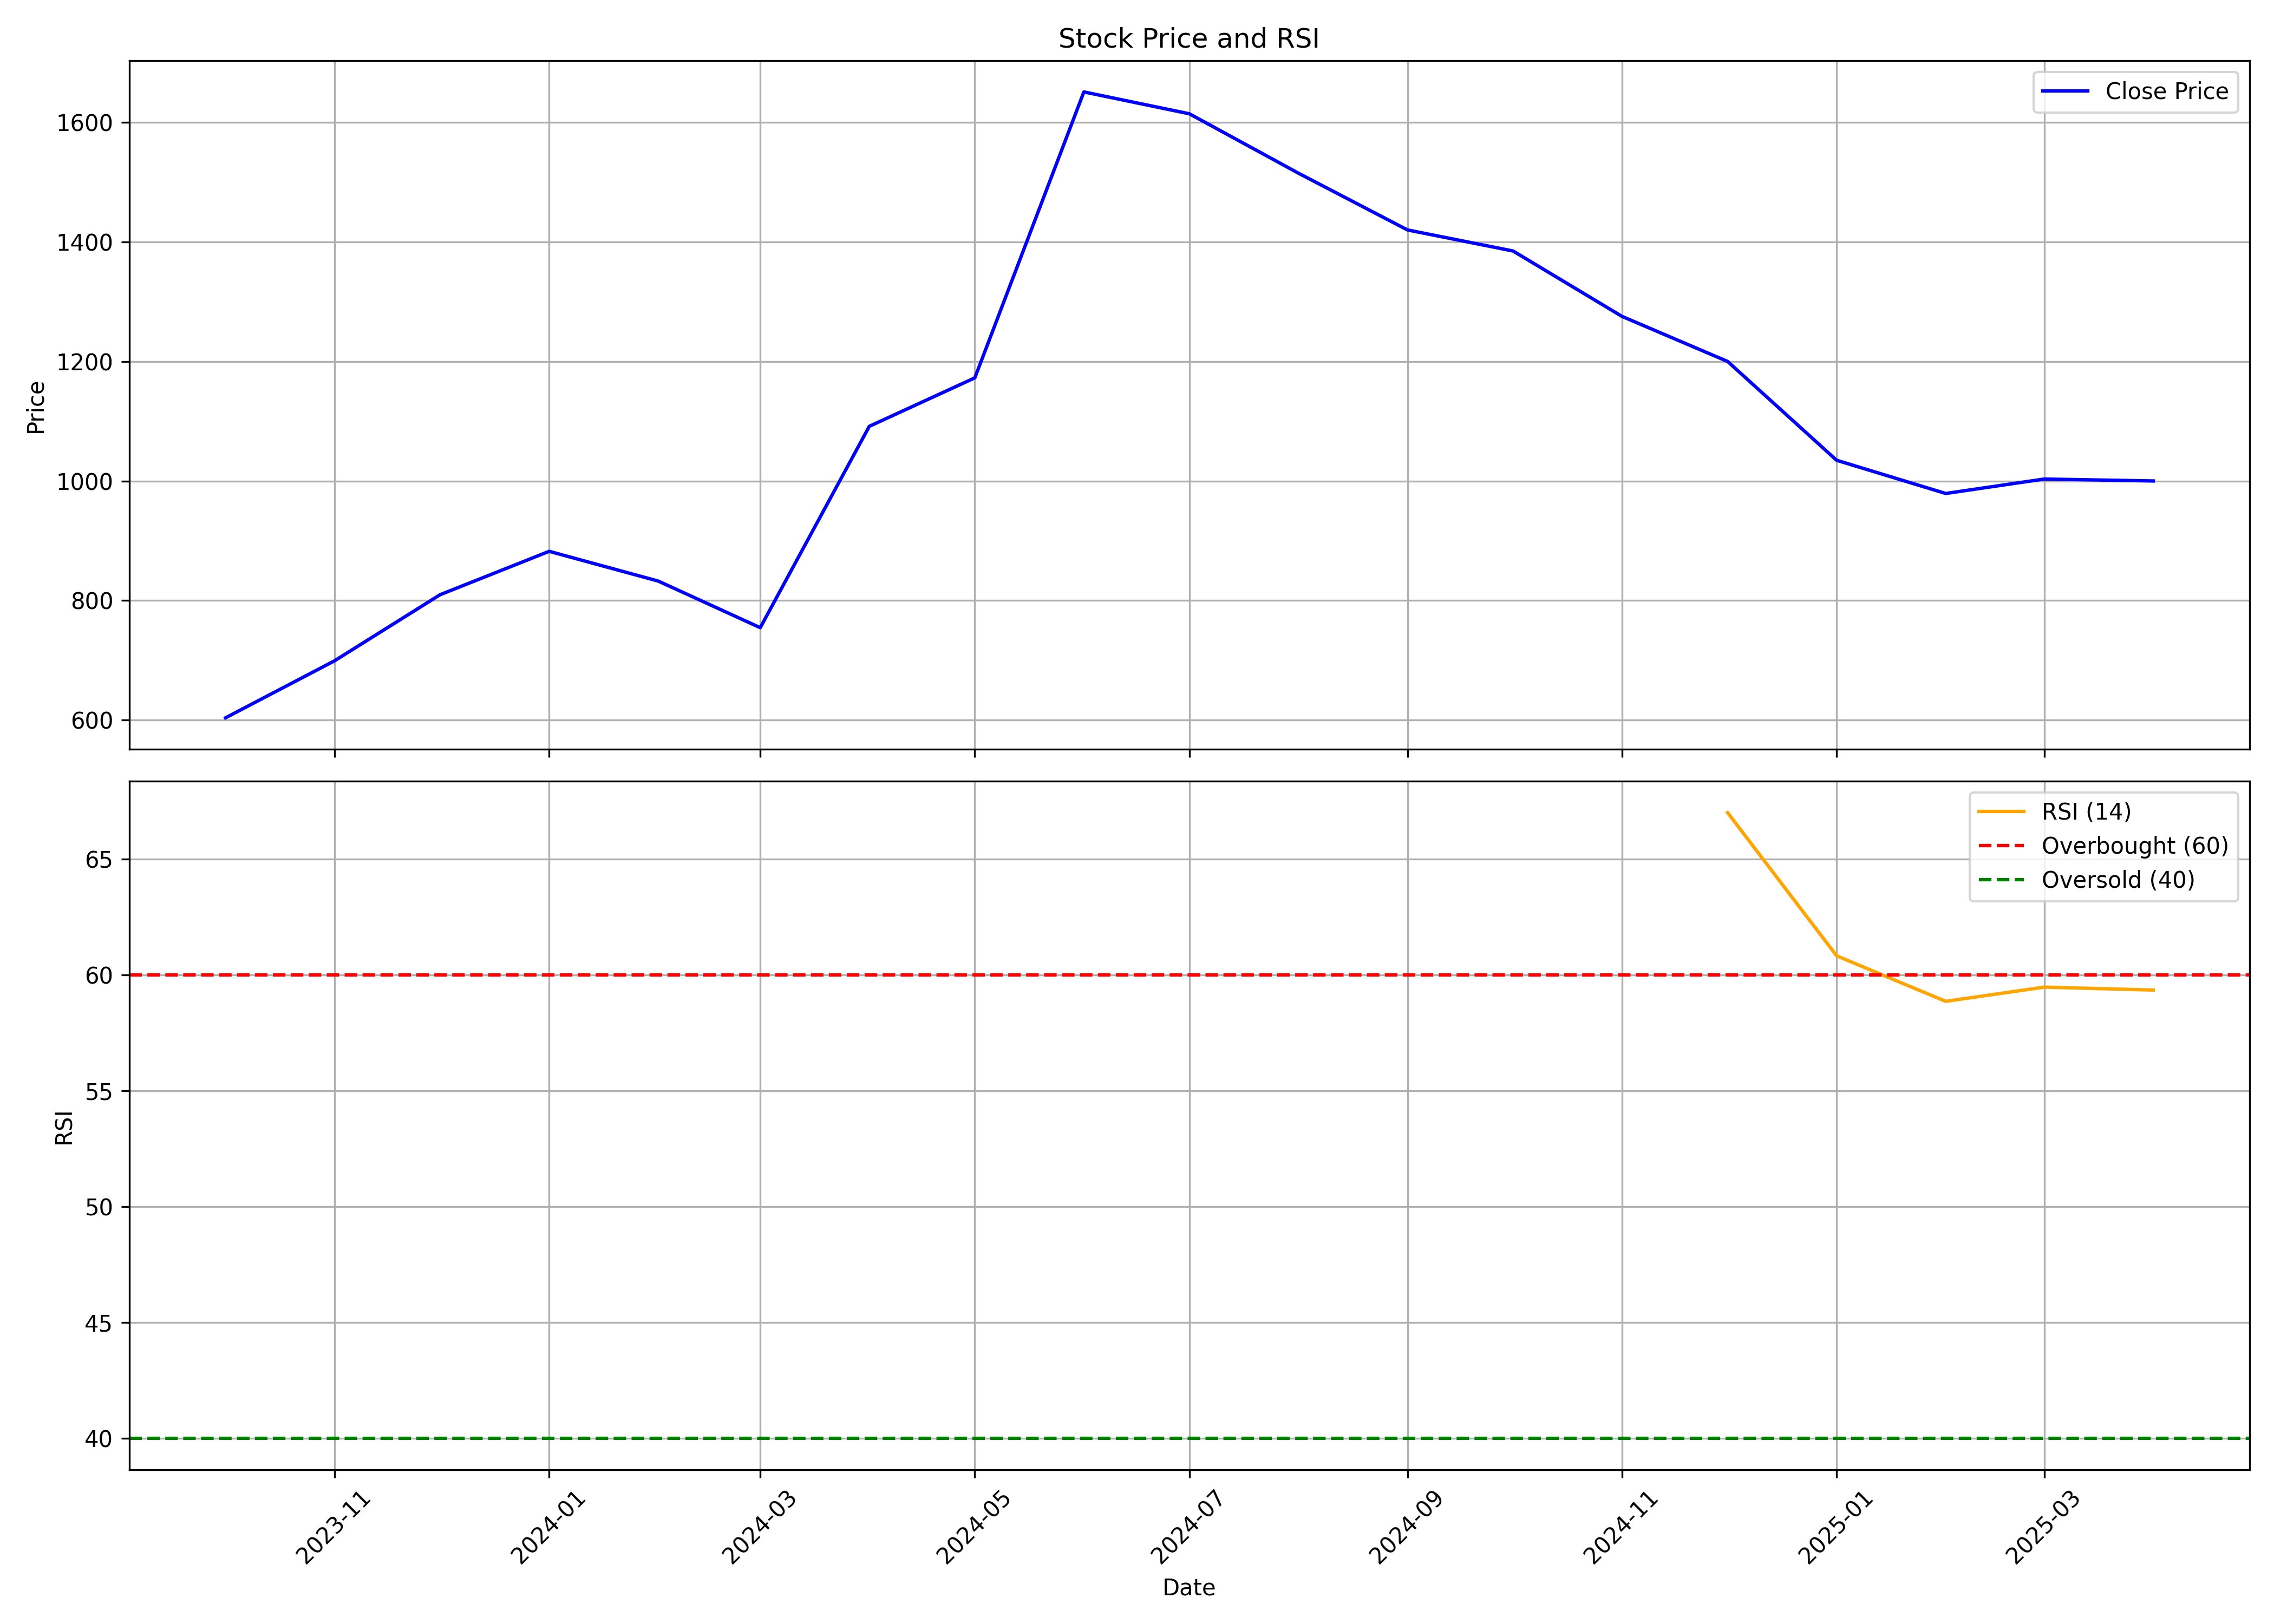

The file beside this chart, header and first rows:
, Unnamed: 0, date, symbol, open, high, low, close, volume, rsi
0, 0, 2023-10-01, ARE&M, 635.3, 638.1, 590, 604, 3106012, 
1, 1, 2023-11-01, ARE&M, 618.6, 700.9, 606.7, 699.4, 12075162, 
2, 2, 2023-12-01, ARE&M, 710.8, 824.8, 710.6, 809.9, 24393018, 
3, 3, 2024-01-01, ARE&M, 813.5, 893.3, 772, 882.4, 13654760, 
4, 4, 2024-02-01, ARE&M, 893.3, 908.7, 804, 832.7, 8911823, 
5, 5, 2024-03-01, ARE&M, 836.6, 888.4, 732.2, 754.7, 12210854, 
6, 6, 2024-04-01, ARE&M, 767.2, 1195, 762.5, 1091, 71547281, 
7, 7, 2024-05-01, ARE&M, 1083, 1268, 1006, 1173, 36040552, 
8, 8, 2024-06-01, ARE&M, 1241, 1763, 992.5, 1651, 100925097, 
9, 9, 2024-07-01, ARE&M, 1648, 1732, 1393, 1614, 24114645, 
10, 10, 2024-08-01, ARE&M, 1644, 1659, 1452, 1515, 14579941, 
11, 11, 2024-09-01, ARE&M, 1522, 1523, 1312, 1420, 11990500, 
12, 12, 2024-10-01, ARE&M, 1432, 1438, 1214, 1385, 15244999, 
13, 13, 2024-11-01, ARE&M, 1399, 1416, 1204, 1275, 8280341, 
14, 14, 2024-12-01, ARE&M, 1290, 1360, 1157, 1200, 10722391, 67
15, 15, 2025-01-01, ARE&M, 1203, 1220, 990.0, 1035, 12127889, 60.82
16, 16, 2025-02-01, ARE&M, 1035, 1108, 931, 979.2, 19493983, 58.86
17, 17, 2025-03-01, ARE&M, 983.1, 1109, 927.0, 1003, 14698794, 59.47
18, 18, 2025-04-01, ARE&M, 1000, 1041, 832.3, 1000, 8552293, 59.35
